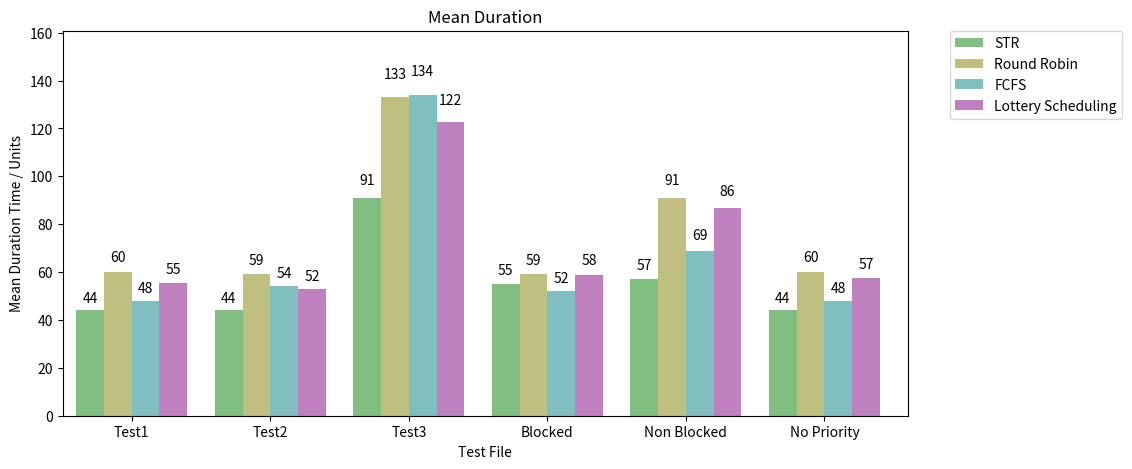
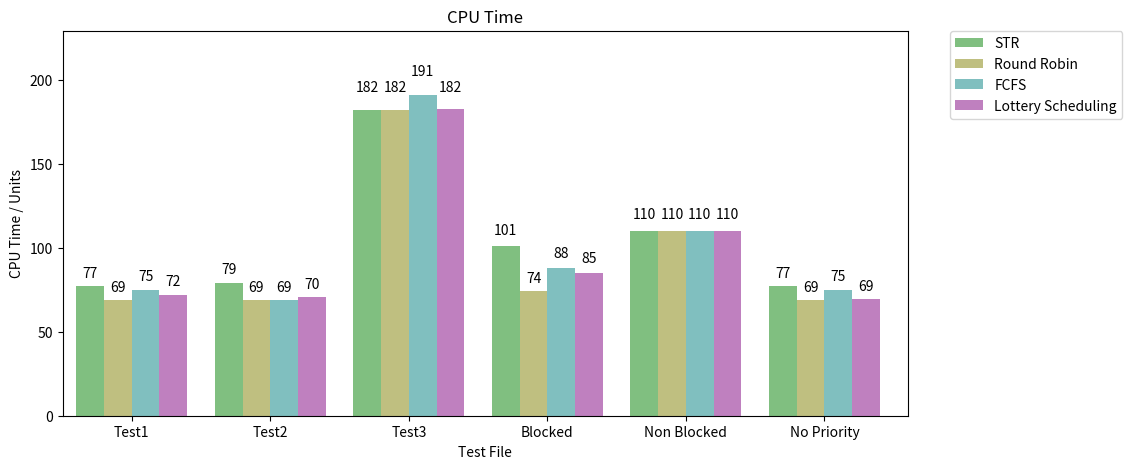
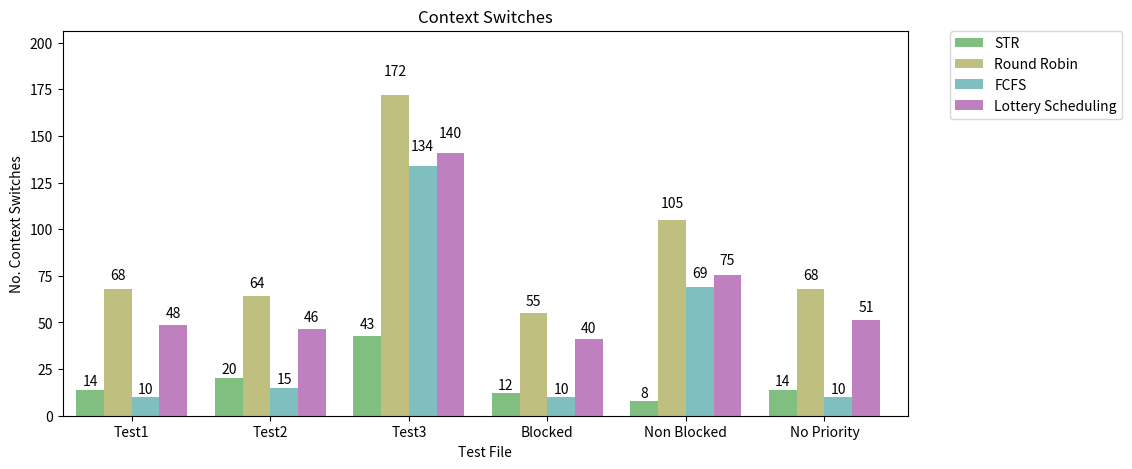
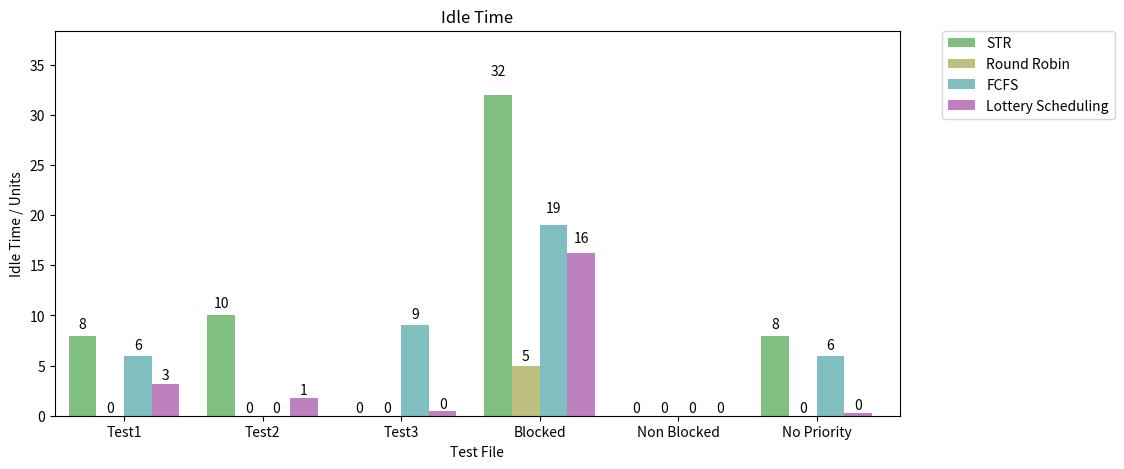
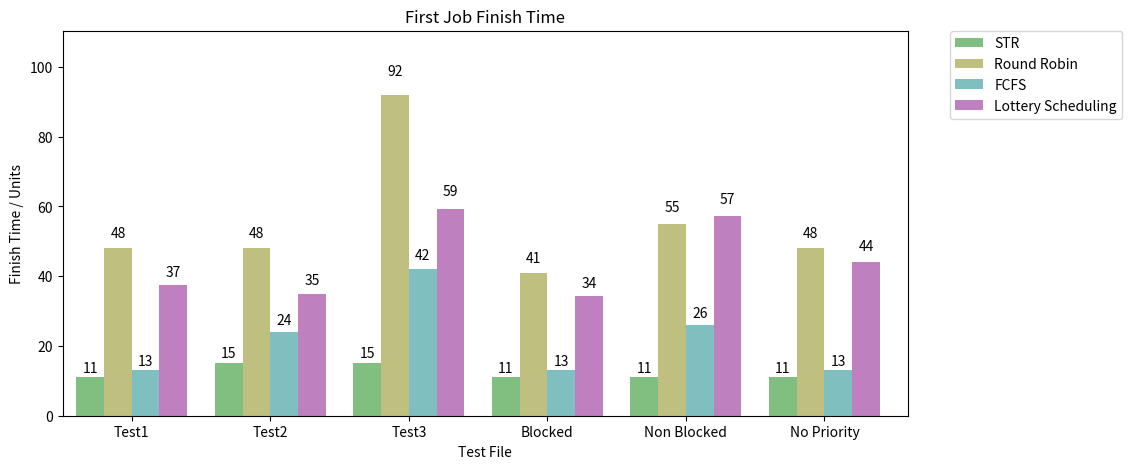
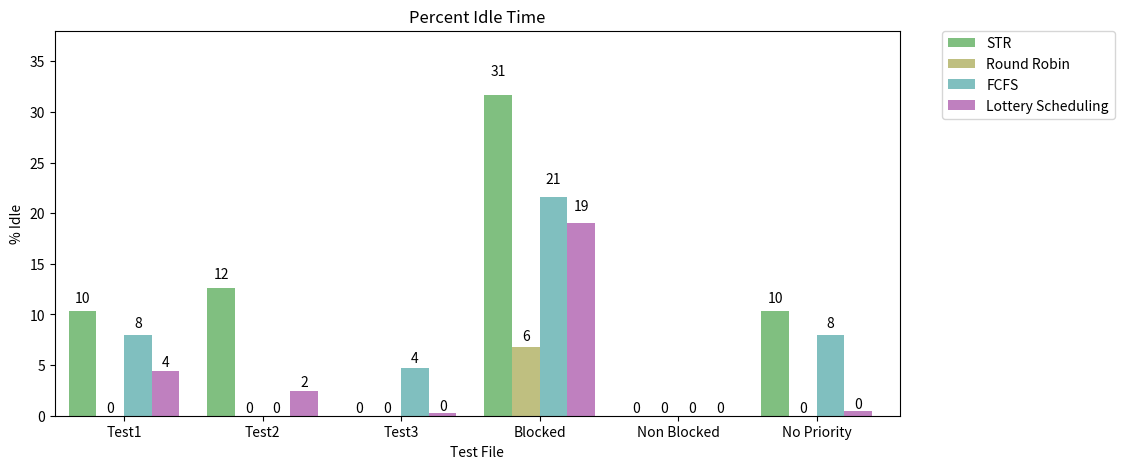

The matplotlib source for these figures, in order:
import matplotlib.pyplot as plt
import numpy as np


def autolabel(ax, rects):
    # attach some text labels
    for rect in rects:
        height = rect.get_height()
        ax.text(rect.get_x()+rect.get_width()/2., 1.05*height, '%d'%int(height),
                ha='center', va='bottom')

def makeBars(ax, data, offset, width, color, increment):
	return ax.bar(np.arange(len(data))*offset + increment, data, bottom=0, width=width, align='edge', color=color)

def makeplot(allData, title, y_label):
	colours = [(.5, .75, 0.5, 1), (.75, .75, 0.5, 1), (.5, .75, 0.75, 1), (.75, .5, 0.75, 1)]
	names = ['STR', 'Round Robin',  'FCFS', 'Lottery Scheduling']
	test_names = ['Test1', 'Test2', 'Test3', 'Blocked', 'Non Blocked', 'No Priority']

	num_algorithms = len(names)
	num_tests= len(test_names)

	fig = plt.figure(figsize=(13,5))
	ax = fig.add_subplot(111)
	width = 0.8

	ax.set_xlim((-width/2, len(allData)))
	ax.set_ylim(ymin=0, ymax=max(allData) + max(allData)*0.2)

	allRects = []
	for i in range(num_algorithms):
		row_data = allData[i::num_algorithms]
		rects = makeBars(ax, row_data, num_algorithms, width, colours[i], width*i)
		allRects.append(rects)
		autolabel(ax, rects)

	ticks = [i*(5*width) + (width*2) for i in range(num_tests)]
	ax.set_xticks(ticks)

	xtickNames = ax.set_xticklabels(test_names)
	plt.setp(xtickNames, rotation=0, fontsize=10)

	ax.legend(allRects, names, bbox_to_anchor=(1.05, 1), loc=2, borderaxespad=0.)

	ax.set_xlabel('Test File')
	ax.set_ylabel(y_label)
	ax.set_title(title)
	fig.subplots_adjust(left=0.1, right=0.75) 
	plt.show()


#Duration test data
test1_dur = [44,60,48,55.355]
test2_dur = [44,59,54,52.7214]
test3_dur = [91,133,134,122.6082]
blocked_dur = [55,59,52,58.8188]
no_blocked_dur = [57,91,69,86.5511]
no_prior_dur = [44,60,48,57.3252]

allDurData = test1_dur+test2_dur+test3_dur+blocked_dur+no_blocked_dur+no_prior_dur

#CPU Time test data
test1_cpu = [77,69,75,72.1559]
test2_cpu = [79,69,69,70.7239]
test3_cpu = [182,182,191, 182.4428]
blocked_cpu = [101,74,88,85.1865]
no_blocked_cpu = [110,110,110,110.0]
no_prior_cpu = [77,69,75,69.3116]

allCPUData = test1_cpu+test2_cpu+test3_cpu+blocked_cpu+no_blocked_cpu+no_prior_cpu

#Conext Swtiches test data
test1_ctext = [14,68,10,48.452]
test2_ctext = [20,64,15,46.5125]
test3_ctext = [43,172,134,140.8237]
blocked_ctext = [12,55,10,40.9425]
no_blocked_ctext = [8,105,69,75.5918]
no_prior_ctext = [14,68,10,51.508]

allCtextData = test1_ctext+test2_ctext+test3_ctext+blocked_ctext+no_blocked_ctext+no_prior_ctext

#Idle time test data
test1_idle = [8,0,6,3.1559]
test2_idle = [10,0,0,1.7239]
test3_idle = [0,0,9,0.4428]
blocked_idle = [32,5,19,16.1865]
no_blocked_idle = [0,0,0,0]
no_prior_idle = [8,0,6,0.3116]

allIdleData = test1_idle+test2_idle+test3_idle+blocked_idle+no_blocked_idle+no_prior_idle

test1_fst = [11,48,13,37.3631]
test2_fst = [15,48,24,35.0107]
test3_fst = [15,92,42,59.3119]
blocked_fst = [11,41,13,34.351]
no_blocked_fst = [11,55,26,57.2704]
no_prior_fst = [11,48,13,44.201]

allFstData = test1_fst+test2_fst+test3_fst+blocked_fst+no_blocked_fst+no_prior_fst

makeplot(allDurData, "Mean Duration", "Mean Duration Time / Units")
makeplot(allCPUData, "CPU Time", "CPU Time / Units")
makeplot(allCtextData, "Context Switches", "No. Context Switches")
makeplot(allIdleData, "Idle Time", "Idle Time / Units")
makeplot(allFstData, "First Job Finish Time", "Finish Time / Units")

def makePercentages(lst1, lst2):
	percent = []
	for i in range(len(lst1)):
		percent.append(float(lst1[i])/float(lst2[i]) *100)	

	return percent

test1_idleper = makePercentages(test1_idle, test1_cpu)
test2_idleper = makePercentages(test2_idle, test2_cpu)
test3_idleper = makePercentages(test3_idle, test3_cpu)
blocked_idleper = makePercentages(blocked_idle, blocked_cpu)
no_blocked_idleper = makePercentages(no_blocked_idle, no_blocked_cpu)
no_prior_idleper = makePercentages(no_prior_idle, no_prior_cpu)

allIdleperData = test1_idleper+test2_idleper+test3_idleper+blocked_idleper+no_blocked_idleper+no_prior_idleper

makeplot(allIdleperData, "Percent Idle Time", "% Idle")

